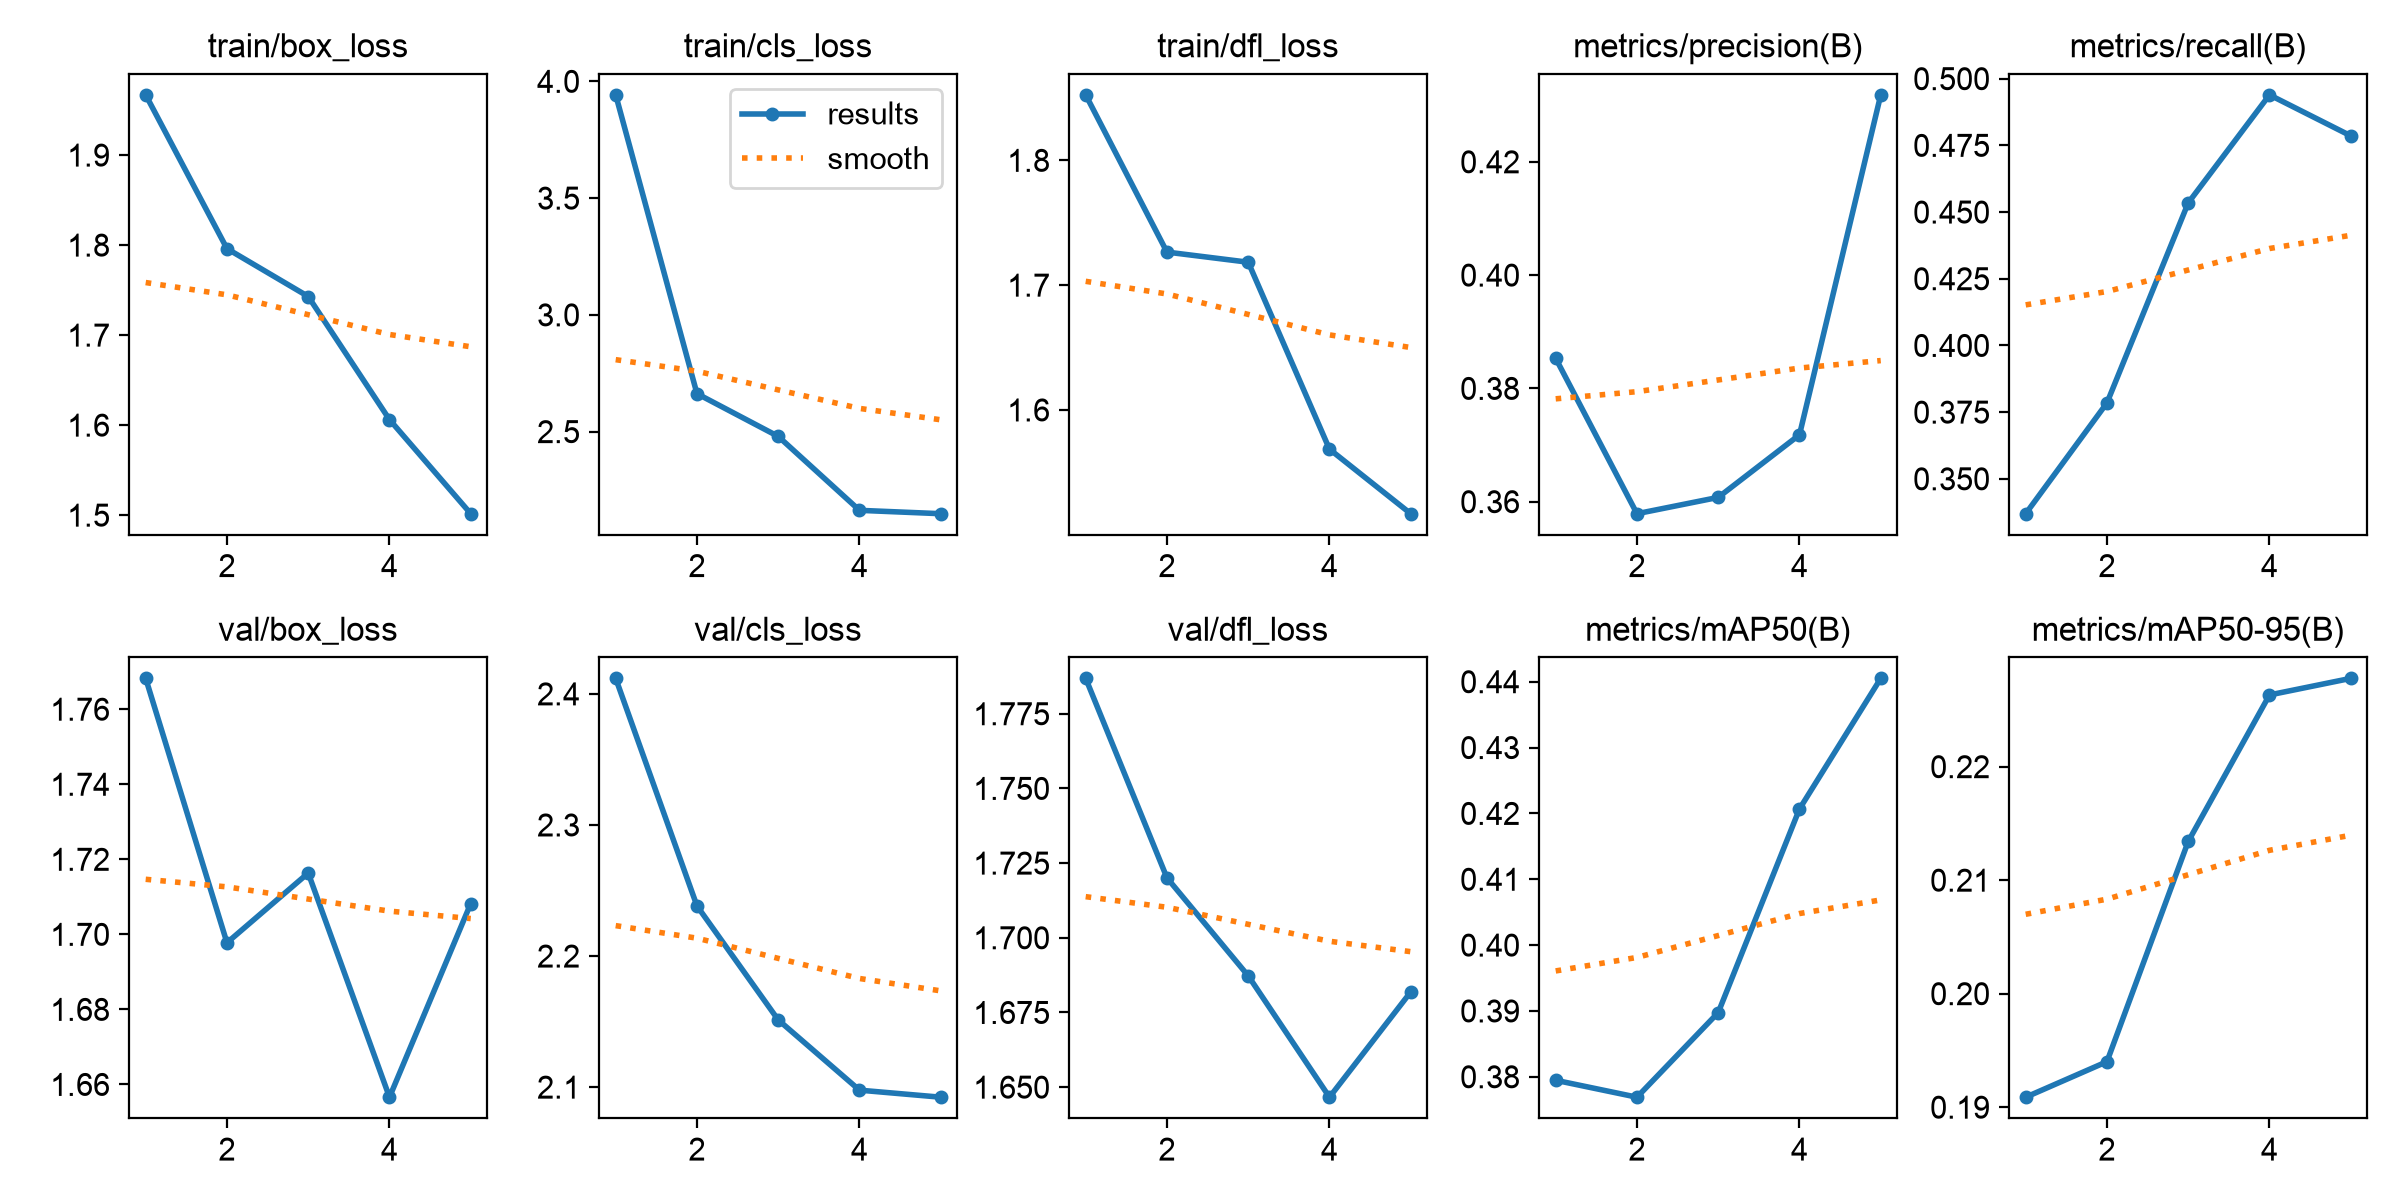

Values plotted in this chart, from the file beside it:
epoch, time, train/box_loss, train/cls_loss, train/dfl_loss, metrics/precision(B), metrics/recall(B), metrics/mAP50(B), metrics/mAP50-95(B), val/box_loss, val/cls_loss, val/dfl_loss, lr/pg0, lr/pg1, lr/pg2
1, 179, 1.967, 3.942, 1.852, 0.3853, 0.3369, 0.3795, 0.1909, 1.768, 2.412, 1.787, 0.0004083, 0.0004083, 0.0004083
2, 302.4, 1.796, 2.663, 1.726, 0.3579, 0.3785, 0.3769, 0.194, 1.698, 2.238, 1.72, 0.0006616, 0.0006616, 0.0006616
3, 495.6, 1.743, 2.48, 1.718, 0.3608, 0.4534, 0.3897, 0.2134, 1.716, 2.151, 1.687, 0.00075, 0.00075, 0.00075
4, 850.3, 1.606, 2.163, 1.569, 0.3718, 0.4939, 0.4207, 0.2263, 1.657, 2.098, 1.647, 0.0005075, 0.0005075, 0.0005075
5, 1166, 1.502, 2.149, 1.517, 0.4318, 0.4786, 0.4405, 0.2278, 1.708, 2.092, 1.682, 0.00026, 0.00026, 0.00026
